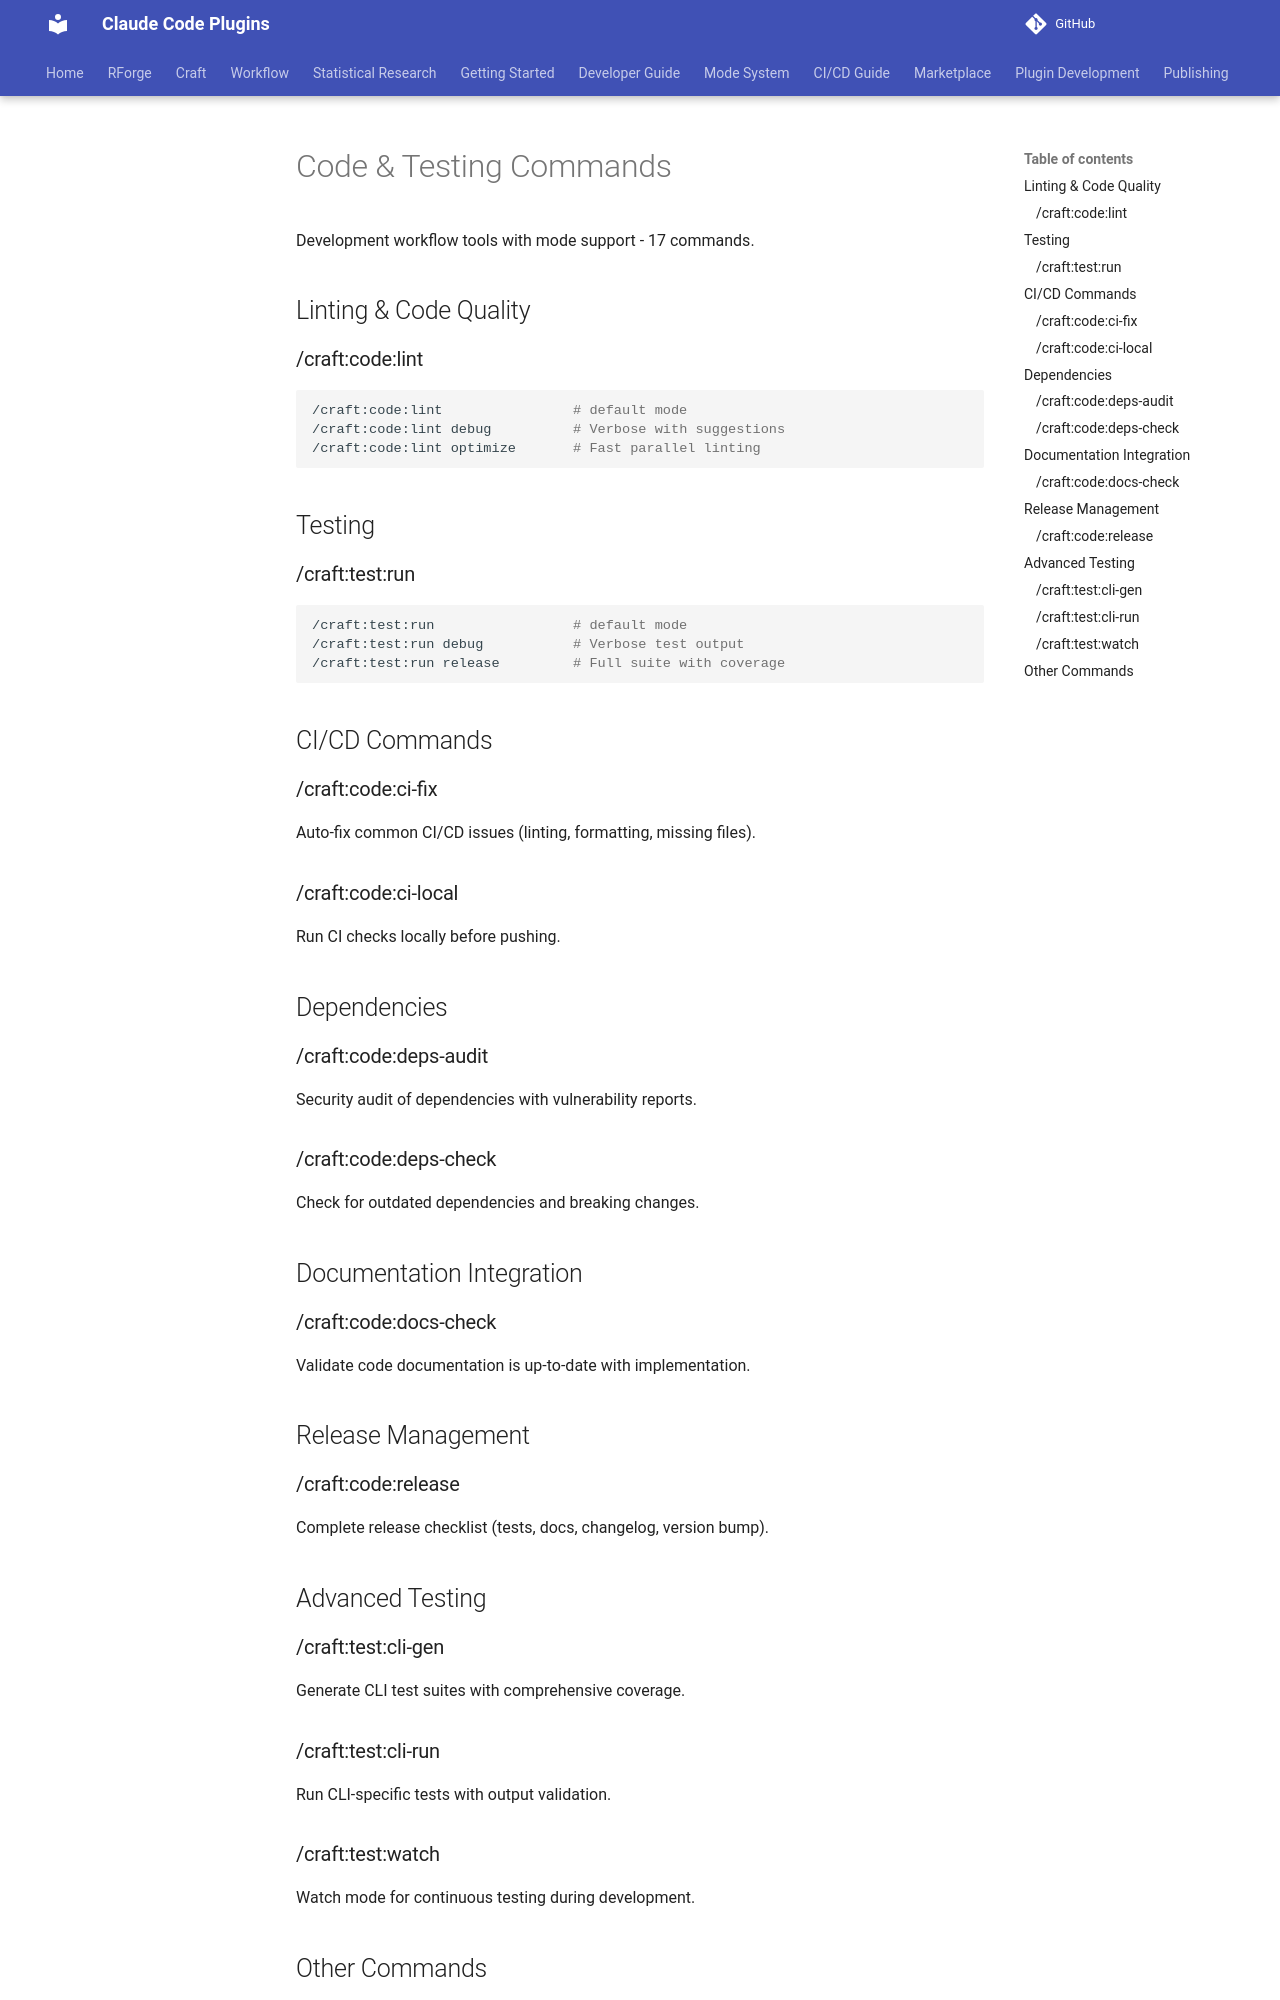

repository: Data-Wise/claude-plugins · page: craft/docs/commands/code/index.html · generator: mkdocs

# Code & Testing Commands

Development workflow tools with mode support - 17 commands.

## Linting & Code Quality

### /craft:code:lint

```bash
/craft:code:lint                # default mode
/craft:code:lint debug          # Verbose with suggestions
/craft:code:lint optimize       # Fast parallel linting
```

## Testing

### /craft:test:run

```bash
/craft:test:run                 # default mode
/craft:test:run debug           # Verbose test output
/craft:test:run release         # Full suite with coverage
```

## CI/CD Commands

### /craft:code:ci-fix
Auto-fix common CI/CD issues (linting, formatting, missing files).

### /craft:code:ci-local
Run CI checks locally before pushing.

## Dependencies

### /craft:code:deps-audit
Security audit of dependencies with vulnerability reports.

### /craft:code:deps-check
Check for outdated dependencies and breaking changes.

## Documentation Integration

### /craft:code:docs-check
Validate code documentation is up-to-date with implementation.

## Release Management

### /craft:code:release
Complete release checklist (tests, docs, changelog, version bump).

## Advanced Testing

### /craft:test:cli-gen
Generate CLI test suites with comprehensive coverage.

### /craft:test:cli-run
Run CLI-specific tests with output validation.

### /craft:test:watch
Watch mode for continuous testing during development.
